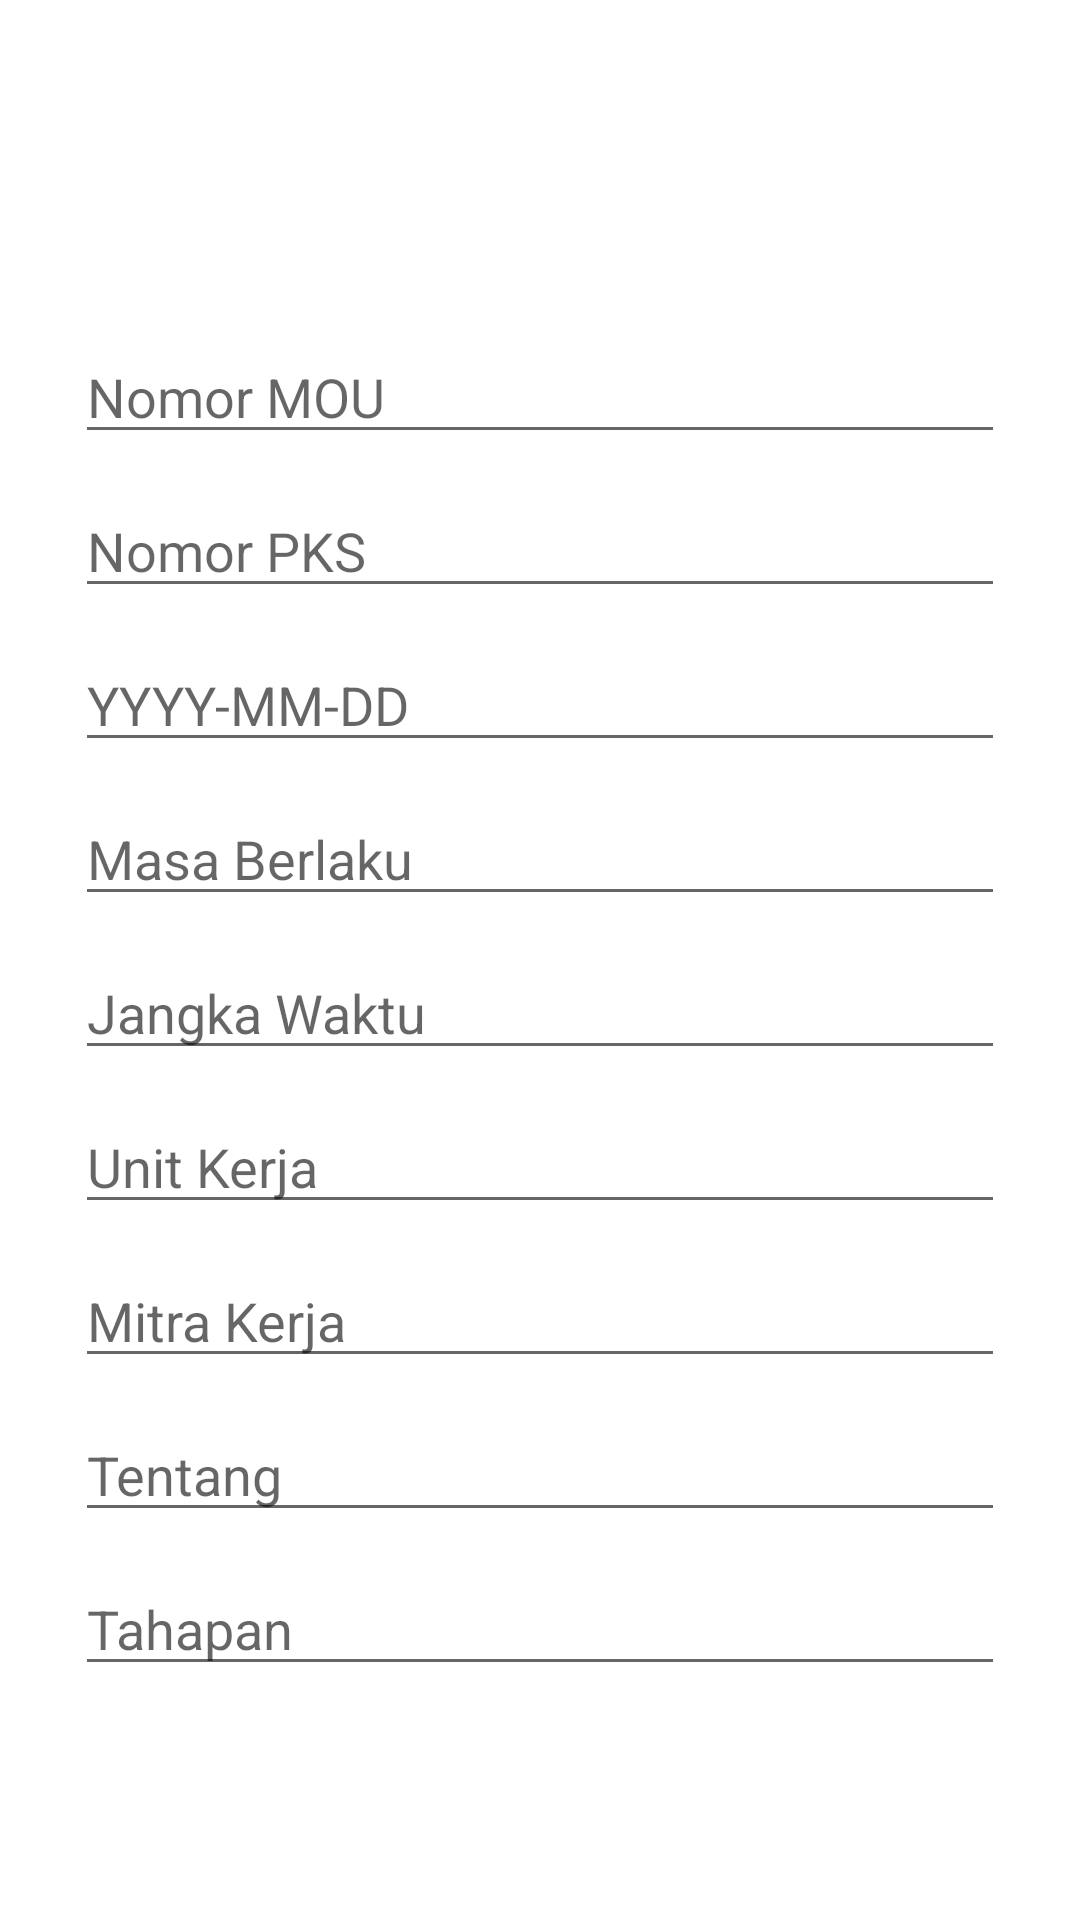

This screen was rendered from an Android layout file. Write that file and the resources it references.
<!-- AndroidManifest.xml: application theme Theme.Pendakers -->
<!-- res/layout/samarinda_formpks.xml -->
<?xml version="1.0" encoding="utf-8"?>
<RelativeLayout
    xmlns:android="http://schemas.android.com/apk/res/android"
    xmlns:app="http://schemas.android.com/apk/res-auto"
    android:layout_width="match_parent"
    android:layout_height="match_parent">

    <ScrollView
        android:layout_width="match_parent"
        android:layout_height="match_parent">

        <LinearLayout
            android:id="@+id/LinearID1"
            android:layout_width="match_parent"
            android:layout_height="match_parent"
            android:layout_marginTop="100dp"
            android:orientation="vertical"
            app:layout_constraintBottom_toBottomOf="parent"
            app:layout_constraintEnd_toEndOf="parent"
            app:layout_constraintStart_toStartOf="parent"
            app:layout_constraintTop_toTopOf="parent">

            <EditText
                android:id="@+id/inId"
                android:layout_width="match_parent"
                android:layout_height="wrap_content"
                android:layout_marginLeft="25dp"
                android:layout_marginTop="50dp"
                android:layout_marginRight="25dp"
                android:ems="100"
                android:visibility="gone" />

            <EditText
                android:id="@+id/inMOU"
                android:layout_width="match_parent"
                android:layout_height="wrap_content"
                android:layout_marginLeft="25dp"
                android:layout_marginTop="10dp"
                android:layout_marginRight="25dp"
                android:ems="100"
                android:hint="@string/nomou" />

            <EditText
                android:id="@+id/inPKS"
                android:layout_width="match_parent"
                android:layout_height="wrap_content"
                android:layout_marginLeft="25dp"
                android:layout_marginTop="10dp"
                android:layout_marginRight="25dp"
                android:ems="100"
                android:hint="@string/nopks" />

            <EditText
                android:id="@+id/inTglPKS"
                android:layout_width="match_parent"
                android:layout_height="wrap_content"
                android:layout_marginLeft="25dp"
                android:layout_marginTop="10dp"
                android:layout_marginRight="25dp"
                android:ems="100"
                android:hint="@string/tglpks" />

            <EditText
                android:id="@+id/inMB"
                android:layout_width="match_parent"
                android:layout_height="wrap_content"
                android:layout_marginLeft="25dp"
                android:layout_marginTop="10dp"
                android:layout_marginRight="25dp"
                android:ems="100"
                android:hint="@string/mb" />

            <EditText
                android:id="@+id/inJW"
                android:layout_width="match_parent"
                android:layout_height="wrap_content"
                android:layout_marginLeft="25dp"
                android:layout_marginTop="10dp"
                android:layout_marginRight="25dp"
                android:ems="100"
                android:hint="@string/jw" />

            <EditText
                android:id="@+id/inUK"
                android:layout_width="match_parent"
                android:layout_height="wrap_content"
                android:layout_marginLeft="25dp"
                android:layout_marginTop="10dp"
                android:layout_marginRight="25dp"
                android:ems="100"
                android:hint="@string/uk" />

            <EditText
                android:id="@+id/inMK"
                android:layout_width="match_parent"
                android:layout_height="wrap_content"
                android:layout_marginLeft="25dp"
                android:layout_marginTop="10dp"
                android:layout_marginRight="25dp"
                android:ems="100"
                android:hint="@string/mk" />

            <EditText
                android:id="@+id/inTENTANG"
                android:layout_width="match_parent"
                android:layout_height="wrap_content"
                android:layout_marginLeft="25dp"
                android:layout_marginTop="10dp"
                android:layout_marginRight="25dp"
                android:ems="100"
                android:hint="@string/tentang" />

            <EditText
                android:id="@+id/inJENIS"
                android:layout_width="match_parent"
                android:layout_height="wrap_content"
                android:layout_marginLeft="25dp"
                android:layout_marginTop="10dp"
                android:layout_marginRight="25dp"
                android:ems="100"
                android:hint="@string/jmou" />

        </LinearLayout>
    </ScrollView>
</RelativeLayout>
<!-- resources referenced by this layout -->
<resources>
  <string name="jmou">Tahapan</string>
  <string name="jw">Jangka Waktu</string>
  <string name="mb">Masa Berlaku</string>
  <string name="mk">Mitra Kerja</string>
  <string name="nomou">Nomor MOU</string>
  <string name="nopks">Nomor PKS</string>
  <string name="tentang">Tentang</string>
  <string name="tglpks">YYYY-MM-DD</string>
  <string name="uk">Unit Kerja</string>
  <style name="Theme.Pendakers" parent="Theme.MaterialComponents.DayNight.DarkActionBar">
          
          <item name="colorPrimary">@color/white</item>
          <item name="colorPrimaryVariant">#4fcd69</item>
          <item name="colorOnPrimary">@color/white</item>
          
          <item name="colorSecondary">#4fcd69</item>
          <item name="colorSecondaryVariant">@color/teal_700</item>
          <item name="colorOnSecondary">@color/black</item>
          
          <item name="android:statusBarColor" tools:targetApi="l">?attr/colorPrimaryVariant</item>
          
      </style>
  <color name="white">#FFFFFFFF</color>
  <color name="teal_700">#FF018786</color>
  <color name="black">#FF000000</color>
</resources>
